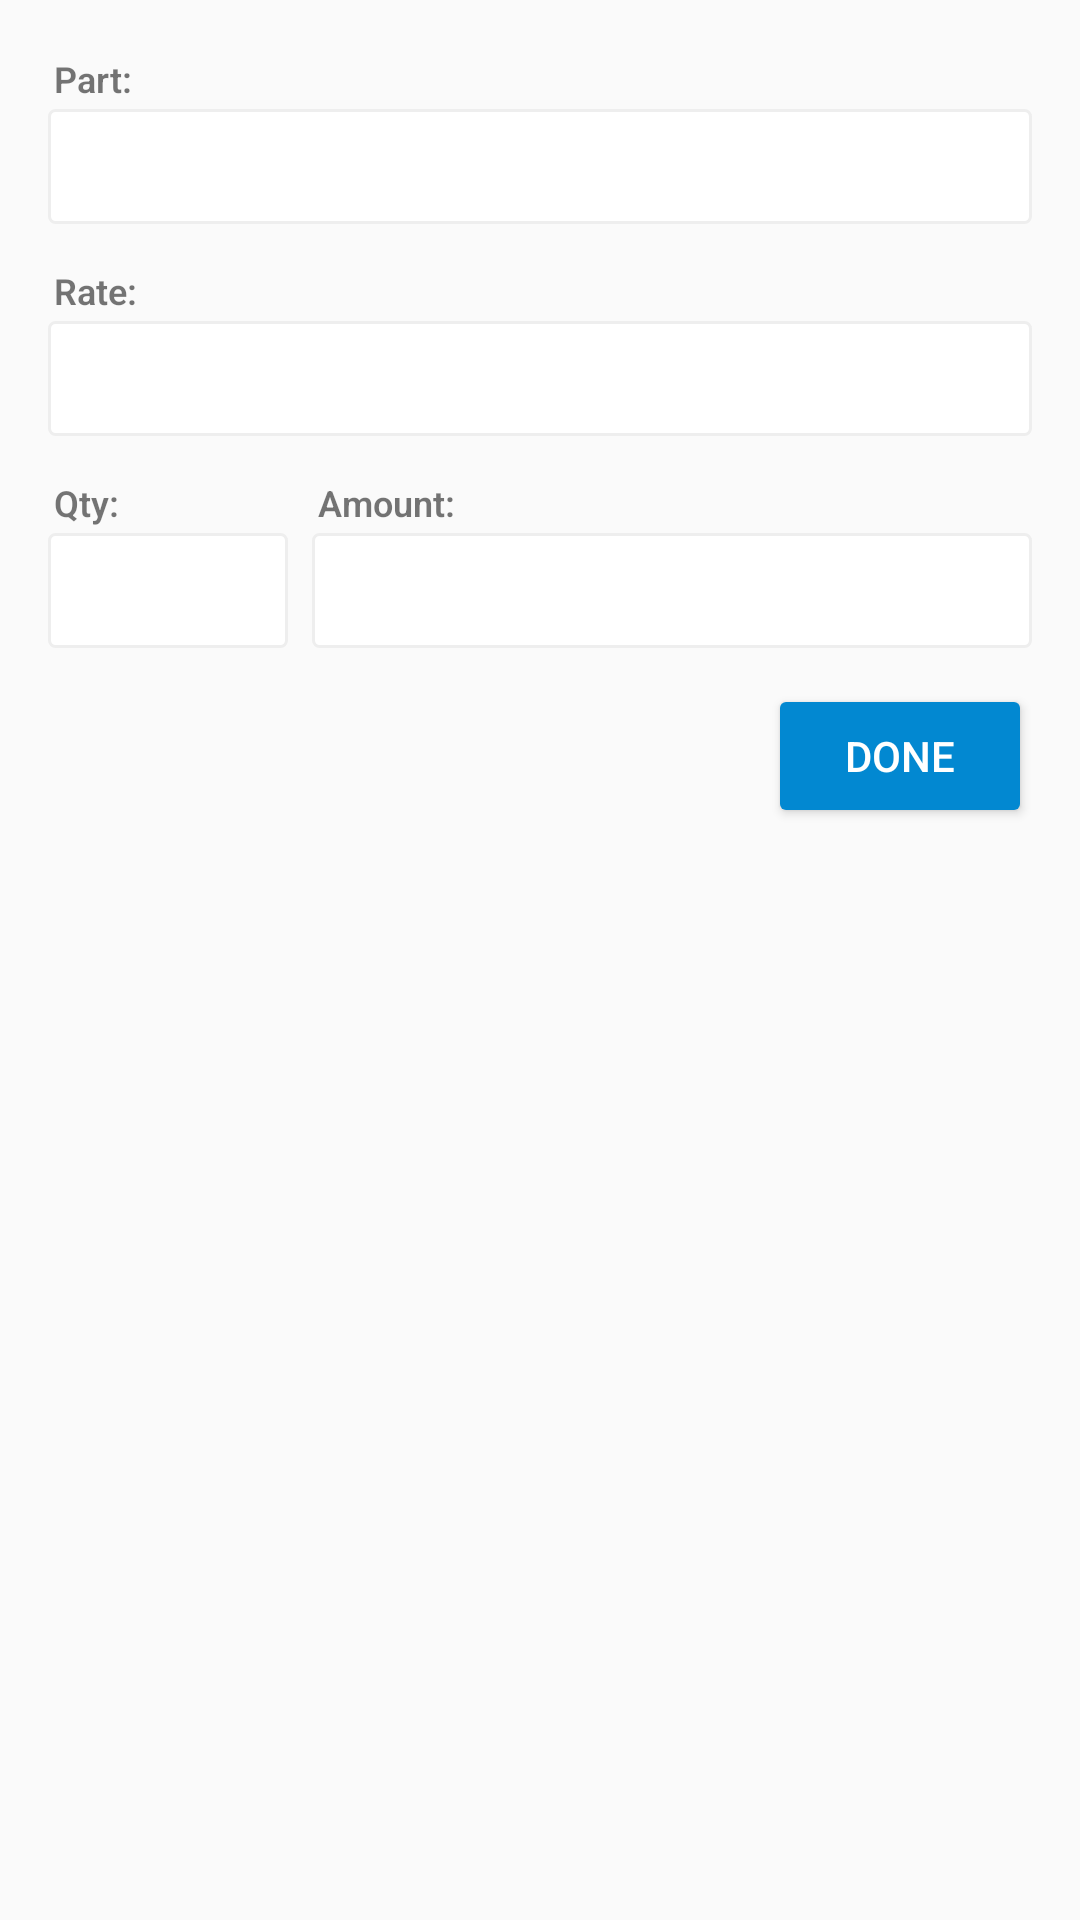

Android layout source for this screen:
<!-- AndroidManifest.xml: application theme AppTheme -->
<!-- res/layout/fragment_service_add_part.xml -->
<?xml version="1.0" encoding="utf-8"?>
<LinearLayout xmlns:android="http://schemas.android.com/apk/res/android"
    xmlns:app="http://schemas.android.com/apk/res-auto"
    android:orientation="vertical"
    android:layout_width="match_parent"
    android:layout_height="match_parent"
    android:minWidth="@dimen/min_service_add_infoDialogs_width"
    android:padding="@dimen/padding_services_add_infoDialogs_box">

    <android.support.v7.widget.LinearLayoutCompat android:orientation="vertical"
        android:layout_width="match_parent"
        android:layout_height="wrap_content"
        android:layout_marginBottom="@dimen/margin_service_add_infoDialogs_sections">

        <android.support.v7.widget.AppCompatTextView
            android:layout_width="wrap_content"
            android:layout_height="wrap_content"
            android:text="@string/label_part_name"
            android:textSize="12sp"
            android:padding="2dp"
            android:fontFamily="sans-serif-light"
            android:textStyle="normal|bold"/>

        <android.support.v7.widget.AppCompatEditText
            android:id="@+id/input_part_name"
            android:layout_width="match_parent"
            android:layout_height="wrap_content"
            android:background="@drawable/rounded_editbox"
            android:fontFamily="sans-serif-light"
            android:inputType="textCapWords"/>

    </android.support.v7.widget.LinearLayoutCompat>

    <android.support.v7.widget.LinearLayoutCompat android:orientation="vertical"
        android:layout_width="match_parent"
        android:layout_height="wrap_content"
        android:layout_marginTop="@dimen/margin_service_add_infoDialogs_sections"
        android:layout_marginBottom="@dimen/margin_service_add_infoDialogs_sections">

        <android.support.v7.widget.AppCompatTextView
            android:layout_width="wrap_content"
            android:layout_height="wrap_content"
            android:text="@string/label_rate"
            android:textSize="12sp"
            android:padding="2dp"
            android:fontFamily="sans-serif-light"
            android:textStyle="normal|bold"/>

        <android.support.v7.widget.AppCompatEditText
            android:id="@+id/input_rate"
            android:layout_width="match_parent"
            android:layout_height="wrap_content"
            android:background="@drawable/rounded_editbox"
            android:fontFamily="sans-serif-light"
            android:inputType="numberDecimal"/>

    </android.support.v7.widget.LinearLayoutCompat>

    <android.support.v7.widget.LinearLayoutCompat
        android:layout_width="match_parent"
        android:layout_height="wrap_content">

        <android.support.v7.widget.LinearLayoutCompat android:orientation="vertical"
            android:layout_width="wrap_content"
            android:layout_height="wrap_content"
            android:layout_weight="0.2"
            android:layout_marginRight="8dp"
            android:layout_marginEnd="8dp"
            android:layout_marginTop="@dimen/margin_service_add_infoDialogs_sections"
            android:layout_marginBottom="@dimen/margin_service_add_infoDialogs_sections">

            <android.support.v7.widget.AppCompatTextView
                android:layout_width="wrap_content"
                android:layout_height="wrap_content"
                android:text="@string/label_qty"
                android:textSize="12sp"
                android:padding="2dp"
                android:fontFamily="sans-serif-light"
                android:textStyle="normal|bold"/>

            <android.support.v7.widget.AppCompatEditText
                android:id="@+id/input_qty"
                android:layout_width="match_parent"
                android:layout_height="wrap_content"
                android:background="@drawable/rounded_editbox"
                android:fontFamily="sans-serif-light"
                android:inputType="numberDecimal"/>

        </android.support.v7.widget.LinearLayoutCompat>

        <android.support.v7.widget.LinearLayoutCompat android:orientation="vertical"
            android:layout_width="wrap_content"
            android:layout_height="wrap_content"
            android:layout_weight="0.7"
            android:layout_marginTop="@dimen/margin_service_add_infoDialogs_sections"
            android:layout_marginBottom="@dimen/margin_service_add_infoDialogs_sections">

            <android.support.v7.widget.AppCompatTextView
                android:layout_width="wrap_content"
                android:layout_height="wrap_content"
                android:text="@string/label_amount"
                android:textSize="12sp"
                android:padding="2dp"
                android:fontFamily="sans-serif-light"
                android:textStyle="normal|bold"/>

            <android.support.v7.widget.AppCompatEditText
                android:id="@+id/input_amount"
                android:layout_width="match_parent"
                android:layout_height="wrap_content"
                android:background="@drawable/rounded_editbox"
                android:fontFamily="sans-serif-light"
                android:inputType="numberDecimal"/>

        </android.support.v7.widget.LinearLayoutCompat>

    </android.support.v7.widget.LinearLayoutCompat>

    <android.support.design.widget.CoordinatorLayout
        android:layout_width="match_parent"
        android:layout_height="wrap_content"
        android:layout_marginTop="@dimen/margin_service_add_infoDialogs_sections">

        <android.support.v7.widget.AppCompatButton
            android:id="@+id/button_done"
            android:layout_width="wrap_content"
            android:layout_height="wrap_content"
            android:layout_gravity="end"
            android:text="@string/label_done"
            android:textColor="@android:color/white"
            app:backgroundTint="@color/lb700"/>

    </android.support.design.widget.CoordinatorLayout>

</LinearLayout>
<!-- resources referenced by this layout -->
<resources>
  <color name="lb700">#0288D1</color>
  <dimen name="margin_service_add_infoDialogs_sections">6dp</dimen>
  <dimen name="min_service_add_infoDialogs_width">310dp</dimen>
  <dimen name="padding_services_add_infoDialogs_box">16dp</dimen>
  <!-- drawable rounded_editbox (drawable) -->
  <?xml version="1.0" encoding="utf-8"?>
  <selector xmlns:android="http://schemas.android.com/apk/res/android">
      <item android:drawable="@drawable/rounded_editbox_focused" android:state_focused="true" />
      <item android:drawable="@drawable/rounded_editbox_normal" />
  </selector>
  <string name="label_amount">Amount:</string>
  <string name="label_done">Done</string>
  <string name="label_part_name">Part:</string>
  <string name="label_qty">Qty:</string>
  <string name="label_rate">Rate:</string>
  <style name="AppTheme" parent="Theme.AppCompat.Light.NoActionBar">
          
          <item name="colorButtonNormal">@color/colorPrimary</item>
          <item name="android:windowActionModeOverlay">true</item>
      </style>
  <!-- drawable rounded_editbox_focused (drawable) -->
  <?xml version="1.0" encoding="utf-8"?>
  <shape xmlns:android="http://schemas.android.com/apk/res/android">
      <solid android:color="@android:color/white" />
      <stroke android:width="1dp" android:color="@color/g300" />
      <corners android:radius="2dp" />
      <padding android:bottom="7dp" android:left="7dp" android:right="7dp" android:top="7dp" />
  </shape>
  <!-- drawable rounded_editbox_normal (drawable) -->
  <?xml version="1.0" encoding="utf-8"?>
  <shape xmlns:android="http://schemas.android.com/apk/res/android">
      <solid android:color="@android:color/white" />
      <stroke android:width="1dp" android:color="@color/g200" />
      <corners android:radius="2dp" />
      <padding android:bottom="7dp" android:left="7dp" android:right="7dp" android:top="7dp" />
  </shape>
  <color name="colorPrimary">#263238</color>
  <color name="g300">#E0E0E0</color>
  <color name="g200">#EEEEEE</color>
</resources>
